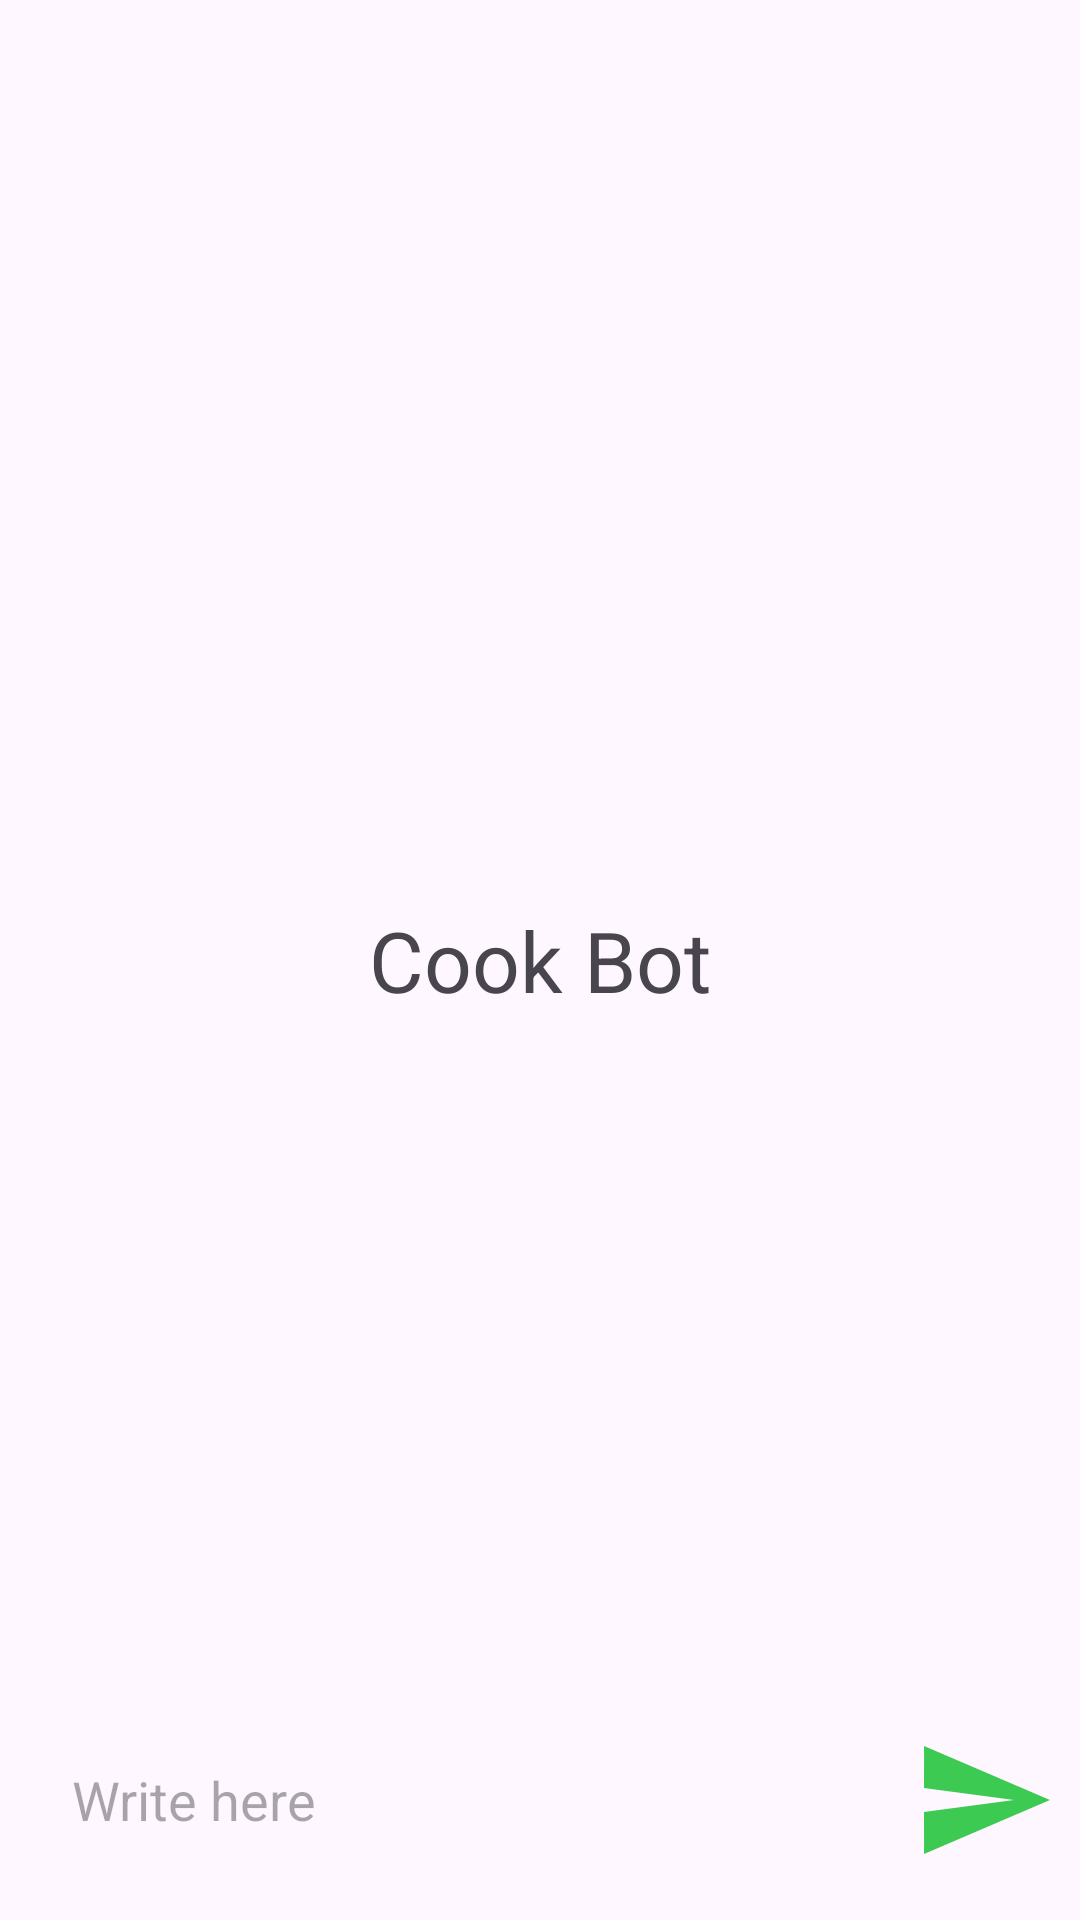

The Android layout XML behind this screen, and the referenced resources:
<!-- AndroidManifest.xml: application theme Theme.Cookbot -->
<!-- res/layout/activity_second.xml -->
<?xml version="1.0" encoding="utf-8"?>
<RelativeLayout xmlns:android="http://schemas.android.com/apk/res/android"
    xmlns:app="http://schemas.android.com/apk/res-auto"
    xmlns:tools="http://schemas.android.com/tools"
    android:layout_width="match_parent"
    android:layout_height="match_parent"
    tools:context=".SecondActivity">

    <androidx.recyclerview.widget.RecyclerView
        android:layout_width="match_parent"
        android:layout_height="match_parent"
        android:id="@+id/recycler_view"
        android:layout_above="@+id/bottom_layout"/>

    <TextView
        android:layout_width="match_parent"
        android:layout_height="wrap_content"
        android:id="@+id/tv_welcome"
        android:layout_centerInParent="true"
        android:text="Cook Bot"
        android:gravity="center"
        android:textSize="28sp"
        />

    <RelativeLayout
        android:layout_width="match_parent"
        android:layout_height="80dp"
        android:layout_alignParentBottom="true"
        android:padding="8dp"
        android:id="@+id/bottom_layout">

        <EditText
            android:layout_width="match_parent"
            android:layout_height="wrap_content"
            android:id="@+id/et_msg"
            android:layout_centerInParent="true"
            android:hint="Write here"
            android:padding="16dp"
            android:layout_toLeftOf="@+id/btn_send"
            android:background="@drawable/shape"/>

        <ImageButton
            android:layout_width="48dp"
            android:layout_height="48dp"
            android:id="@+id/btn_send"
            android:layout_alignParentEnd="true"
            android:layout_centerInParent="true"
            android:layout_marginStart="10dp"
            android:padding="8dp"
            android:src="@drawable/send_icon"
            android:background="?attr/selectableItemBackgroundBorderless"
            />

    </RelativeLayout>

</RelativeLayout>
<!-- resources referenced by this layout -->
<resources>
  <!-- drawable send_icon (drawable) -->
  <vector android:autoMirrored="true" android:height="48dp"
      android:tint="#3CCA52" android:viewportHeight="24"
      android:viewportWidth="24" android:width="48dp" xmlns:android="http://schemas.android.com/apk/res/android">
      <path android:fillColor="@android:color/white" android:pathData="M2.01,21L23,12 2.01,3 2,10l15,2 -15,2z"/>
  </vector>
  <style name="Theme.Cookbot" parent="Base.Theme.Cookbot" />
  <style name="Base.Theme.Cookbot" parent="Theme.Material3.DayNight.NoActionBar">
          
          
      </style>
</resources>
